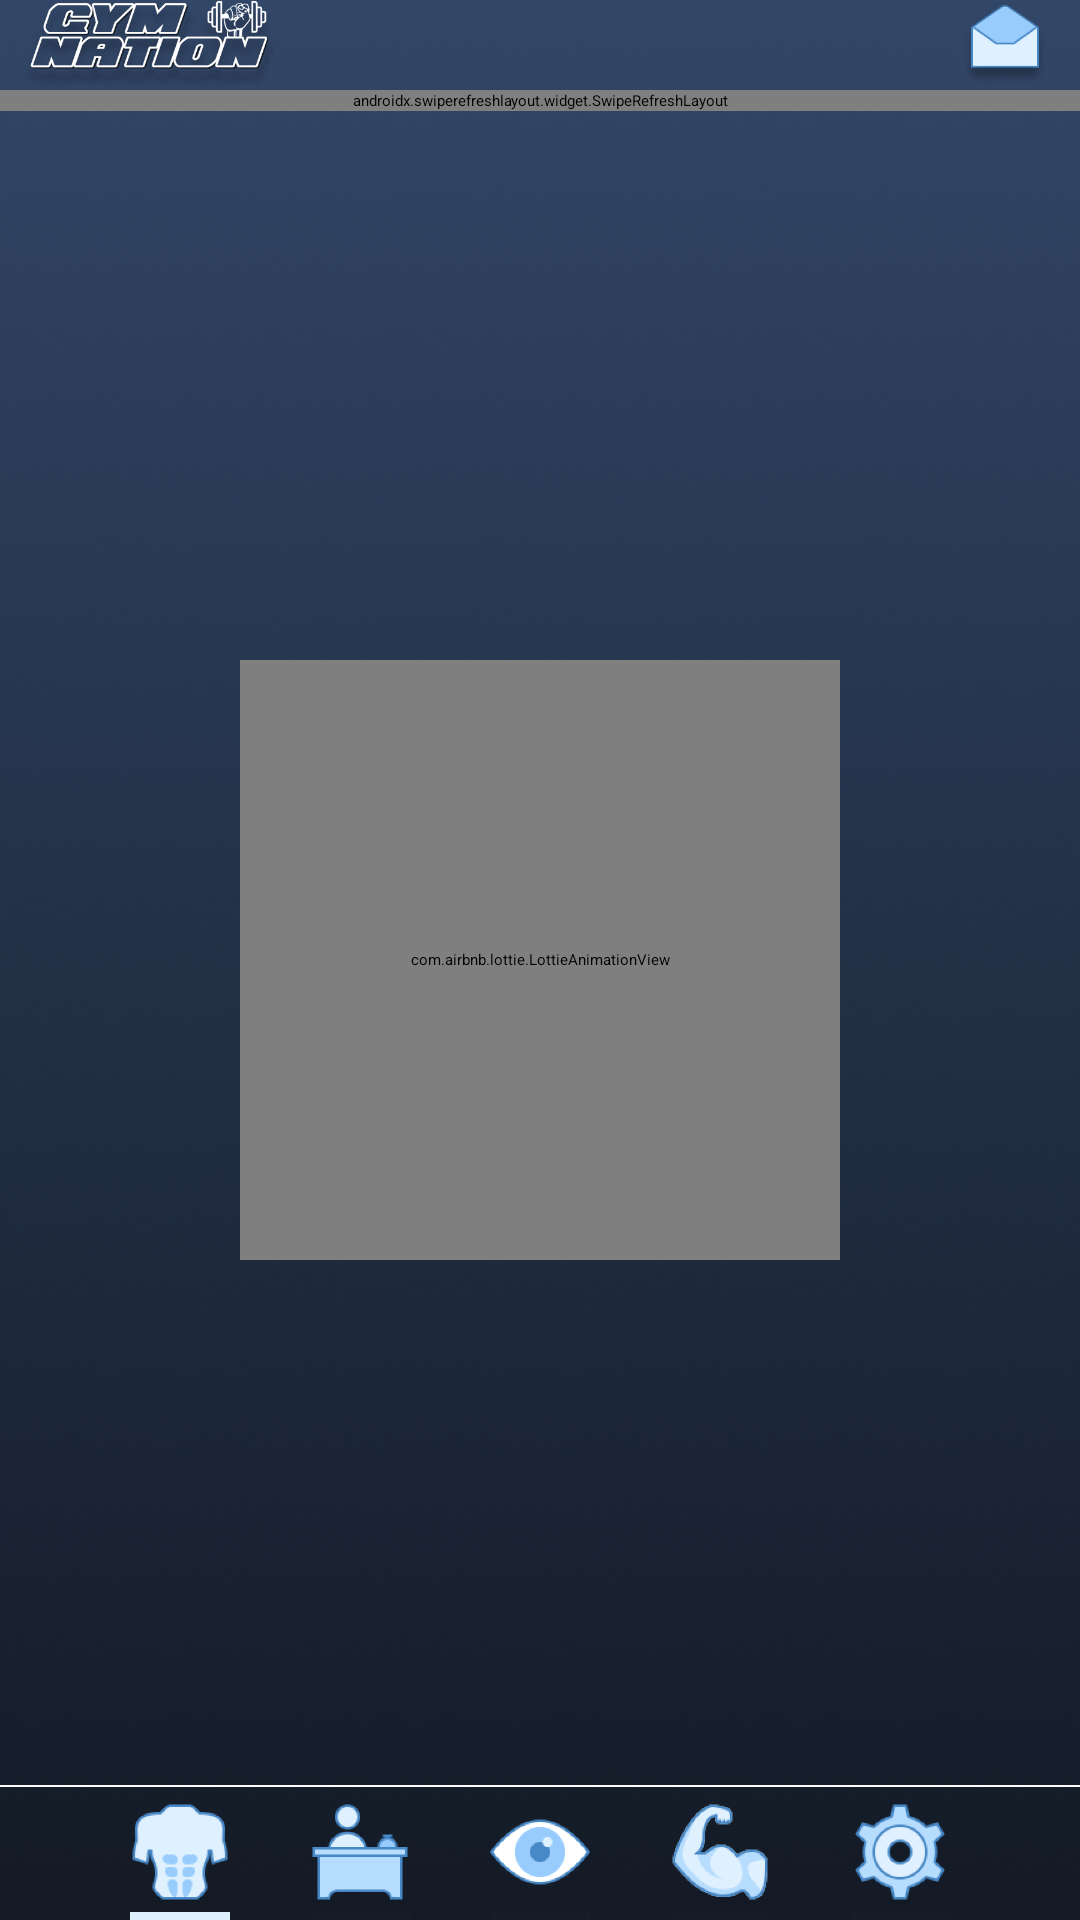

Layout XML and referenced resources for this Android screen:
<!-- AndroidManifest.xml: application theme Theme.GYMNATIONMembers -->
<!-- res/layout/activity_home.xml -->
<?xml version="1.0" encoding="utf-8"?>
<RelativeLayout
    android:id="@+id/main_notification_layout"
    xmlns:android="http://schemas.android.com/apk/res/android"
    xmlns:app="http://schemas.android.com/apk/res-auto"
    xmlns:tools="http://schemas.android.com/tools"
    android:background="@drawable/ic_splash_pg"
    android:layout_width="match_parent"
    android:layout_height="match_parent"
    android:animateLayoutChanges="true"
    tools:context=".AdsPostActivity">


    <LinearLayout
        android:layout_width="match_parent"
        android:layout_height="match_parent"
        android:layout_above="@+id/linearLayout_activity_control"
        android:orientation="vertical">

        <RelativeLayout
            android:layout_width="match_parent"
            android:layout_height="30dp">

            <ImageView
                android:layout_width="100dp"
                android:layout_height="30dp"
                android:layout_alignParentStart="true"
                android:layout_centerVertical="true"
                android:layout_marginStart="0dp"
                android:src="@drawable/ic_logo_text_hand_shado_activty" />

            <ImageView
                android:id="@+id/btn_img_notification"
                android:layout_width="30dp"
                android:layout_height="30dp"
                android:layout_alignParentEnd="true"
                android:layout_marginEnd="10dp"
                android:src="@drawable/ic_messege_not" />

        </RelativeLayout>


        <androidx.swiperefreshlayout.widget.SwipeRefreshLayout
            android:id="@+id/pullToRefresh"
            android:layout_width="match_parent"
            android:layout_height="wrap_content">

            <androidx.recyclerview.widget.RecyclerView
                android:id="@+id/recyclerView"
                android:layout_width="match_parent"
                android:layout_height="match_parent"
                android:layout_marginLeft="0dp"
                android:layout_marginRight="0dp"
                android:layout_marginBottom="0dp"
                android:visibility="gone" />
        </androidx.swiperefreshlayout.widget.SwipeRefreshLayout>


    </LinearLayout>




    <LinearLayout
        android:layout_width="match_parent"
        android:layout_height="match_parent"
        android:orientation="vertical"
        android:gravity="center">



        <com.airbnb.lottie.LottieAnimationView
            android:id="@+id/gifTextView_conn_status"
            android:layout_width="200dp"
            android:layout_height="200dp"
            android:layout_gravity="center"
            app:lottie_rawRes="@raw/ic_phone_running"
            app:lottie_autoPlay="true"
            app:lottie_loop="true"/>

        <TextView
            android:id="@+id/txtv_info"
            android:layout_width="wrap_content"
            android:layout_height="wrap_content"
            android:text="Something has gone wrong."
            android:textColor="@color/colorZ"
            android:textSize="15sp"
            android:visibility="gone"
            android:textStyle="bold"/>



    </LinearLayout>



    <LinearLayout
        android:id="@+id/linearLayout_activity_control"
        android:layout_width="match_parent"
        android:layout_height="45dp"
        android:layout_alignParentBottom="true"
        android:layout_gravity="center"
        android:layout_marginBottom="0dp"
        android:gravity="center"
        android:orientation="vertical"
        app:layout_constraintBottom_toBottomOf="parent">

        <View
            android:layout_width="match_parent"
            android:layout_height="1dp"
            android:layout_marginBottom="5dp"
            android:background="@color/colorWhite"/>


        <LinearLayout
            android:layout_width="match_parent"
            android:layout_height="40dp"
            android:gravity="center"
            android:orientation="horizontal">


        <ImageView
            android:id="@+id/btn_img_home"
            android:layout_width="60dp"
            android:layout_height="wrap_content"
            android:src="@drawable/ic_workout_history" />

        <ImageView
            android:id="@+id/btn_img_member_and_plan"
            android:layout_width="60dp"
            android:layout_height="wrap_content"
            android:src="@drawable/ic_info_not" />

        <ImageView
            android:id="@+id/btn_img_status"
            android:layout_width="60dp"
            android:layout_height="wrap_content"
            android:src="@drawable/ic_mem_at_gym_not" />

        <ImageView
            android:id="@+id/btn_img_workout_history"
            android:layout_width="60dp"
            android:layout_height="wrap_content"
            android:src="@drawable/ic_home_not" />


        <ImageView
            android:id="@+id/btn_img_settings"
            android:layout_width="60dp"
            android:layout_height="wrap_content"
            android:src="@drawable/ic_setting_not" />

        </LinearLayout>

    </LinearLayout>

</RelativeLayout>
<!-- resources referenced by this layout -->
<resources>
  <color name="colorWhite">#fbfbfd</color>
  <color name="colorZ">#98CCFD</color>
  <!-- drawable ic_home_not: png bitmap (drawable, 6841 bytes) -->
  <!-- drawable ic_info_not: png bitmap (drawable, 2954 bytes) -->
  <!-- drawable ic_logo_text_hand_shado_activty: png bitmap (drawable, 71066 bytes) -->
  <!-- drawable ic_mem_at_gym_not: png bitmap (drawable, 4716 bytes) -->
  <!-- drawable ic_messege_not: png bitmap (drawable, 12761 bytes) -->
  <!-- drawable ic_setting_not: png bitmap (drawable, 6859 bytes) -->
  <!-- drawable ic_splash_pg: png bitmap (drawable, 298755 bytes) -->
  <!-- drawable ic_workout_history: png bitmap (drawable, 4977 bytes) -->
  <style name="Theme.GYMNATIONMembers" parent="Theme.MaterialComponents.DayNight.NoActionBar">
          
          <item name="colorPrimary">@color/colorPrimary</item>
          <item name="colorPrimaryVariant">@color/colorPrimary</item>
          <item name="colorOnPrimary">@color/colorPrimary</item>
          
          <item name="colorSecondary">@color/colorPrimary</item>
          <item name="colorSecondaryVariant">@color/colorPrimary</item>
          <item name="colorOnSecondary">@color/colorPrimary</item>
          
          <item name="android:statusBarColor" tools:targetApi="l">?attr/colorPrimaryVariant</item>
          
      </style>
  <color name="colorPrimary">#324667</color>
</resources>
